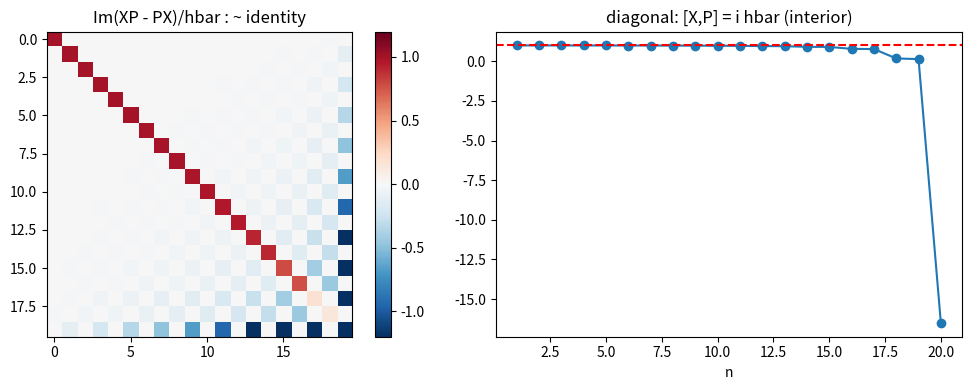

The matplotlib source for this figure:
"""
Wk02 — Matrix mechanics: [X, P] = i hbar, seen numerically
Physical Chemistry 2 — Prof. S. Joon Kwon — SPMDL — SKKU

Build the position and momentum MATRICES in the particle-in-a-box basis:
  X_mn = <m| x |n>,   P_mn = <m| -i hbar d/dx |n>
X is real symmetric; P is purely imaginary antisymmetric: P = i * Pi.
Then  XP - PX = i (X Pi - Pi X)  ->  its diagonal should equal i hbar
(Born-Jordan's "strong quantization condition", 1925).
A truncated N x N matrix reproduces i*hbar on the diagonal in the interior,
but fails near n ~ N: Heisenberg's matrices must be INFINITE.

Also: uncertainty products for eigenstates,
  sigma_x sigma_p = hbar sqrt(n^2 pi^2/12 - 1/2) >= hbar/2.

Run:  python wk02_matrix_mechanics.py   (hbar = m = L = 1)
"""
import numpy as np
import matplotlib.pyplot as plt

trapz = getattr(np, "trapezoid", getattr(np, "trapz", None))  # numpy 1.x/2.x compat

L, hbar = 1.0, 1.0
Nb = 20                                   # basis size (try 10, 20, 40)
x = np.linspace(0, L, 6001)
psis  = [np.sqrt(2/L)*np.sin(n*np.pi*x/L) for n in range(1, Nb+1)]
dpsis = [np.sqrt(2/L)*(n*np.pi/L)*np.cos(n*np.pi*x/L) for n in range(1, Nb+1)]

X  = np.array([[trapz(psis[m]*x*psis[n], x) for n in range(Nb)] for m in range(Nb)])
Pi = np.array([[-hbar*trapz(psis[m]*dpsis[n], x) for n in range(Nb)] for m in range(Nb)])
# P = i * Pi  (purely imaginary, antisymmetric)

M = X @ Pi - Pi @ X                       # Im part of (XP - PX)
diag = np.diag(M)/hbar

print("n   Im[X,P]_nn / hbar   (should be 1 in the interior)")
for n in (1, 2, 5, 10, 15, 18, 19, 20):
    print(f"{n:2d}  {diag[n-1]:12.6f}")
print("\n-> plateau at 1, drooping near n ~ N: the matrices are truly infinite!")

# analytic X matrix elements as a check (m != n, m+n odd):
m_, n_ = 1, 2
Xa = -8*L*m_*n_/(np.pi**2*(m_**2 - n_**2)**2)
print(f"\ncheck X_12: numeric {X[0,1]:.6f}, analytic -8Lmn/pi^2(m^2-n^2)^2 = {Xa:.6f}")

# uncertainty product for eigenstates
print("\n n   sigma_x/L     sigma_p*L/hbar   product/hbar  (bound 0.5)")
for n in range(1, 6):
    sx = np.sqrt(1/12 - 1/(2*n**2*np.pi**2))
    sp = n*np.pi
    print(f"{n:2d}  {sx:10.5f}  {sp:13.5f}  {sx*sp:12.5f}")

fig, ax = plt.subplots(1, 2, figsize=(10.5, 4))
im = ax[0].imshow(M/hbar, cmap="RdBu_r", vmin=-1.2, vmax=1.2)
ax[0].set_title("Im(XP - PX)/hbar : ~ identity"); plt.colorbar(im, ax=ax[0])
ax[1].plot(range(1, Nb+1), diag, "o-")
ax[1].axhline(1, color="r", ls="--"); ax[1].set_xlabel("n")
ax[1].set_title("diagonal: [X,P] = i hbar (interior)")
plt.tight_layout(); plt.show()
